Dataset: splits (GitHub, adityamathur06/SentryGlide). Classes: body tissue or organ, gauze, glass equipment packaging, metal equipment packaging, organic waste, paper equipment packaging, plastic equipment packaging, syringe, syringe needle, tweezers.

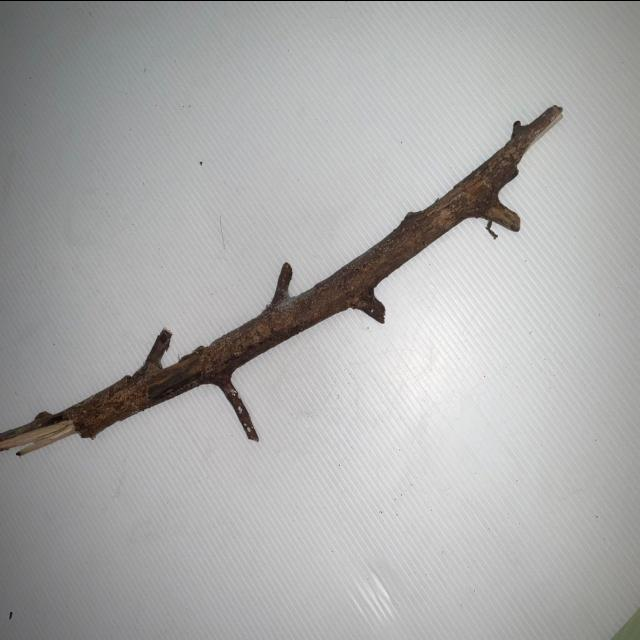
Label: organic waste

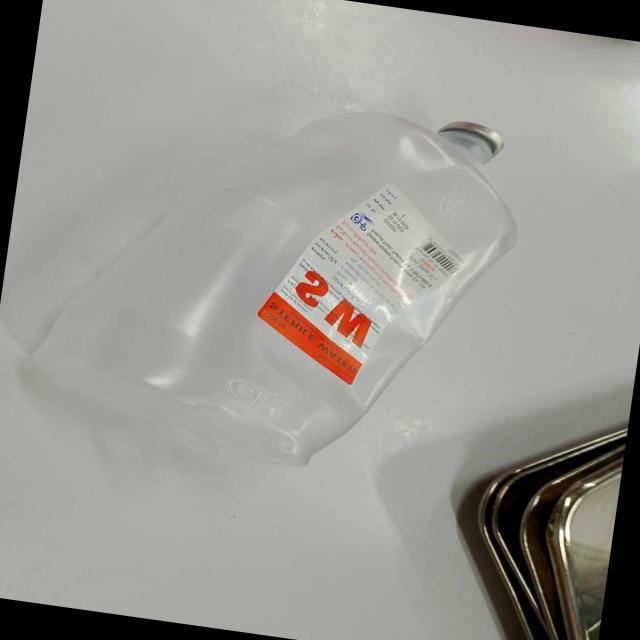
Label: plastic equipment packaging

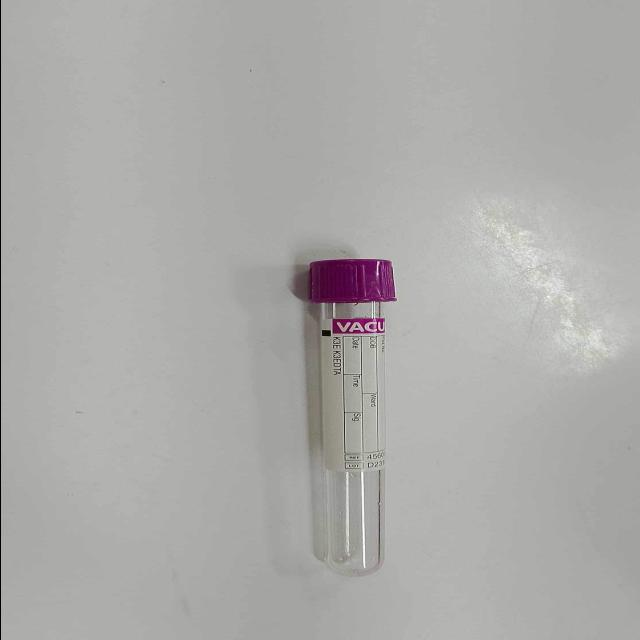
Label: glass equipment packaging

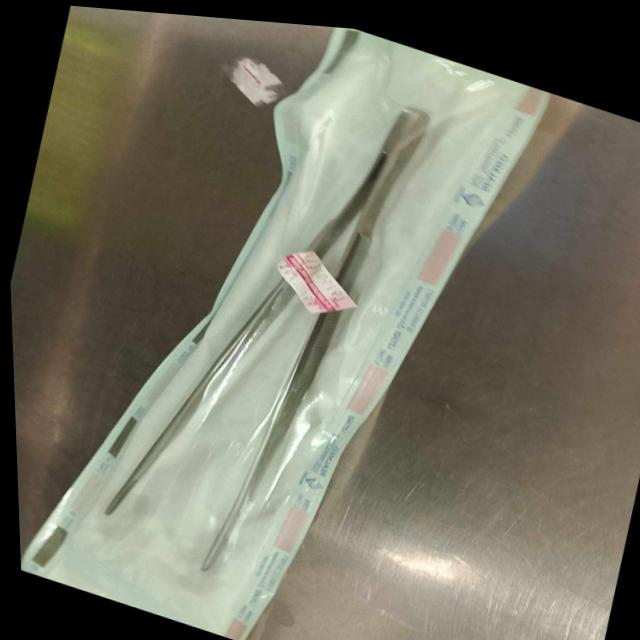
Label: tweezers

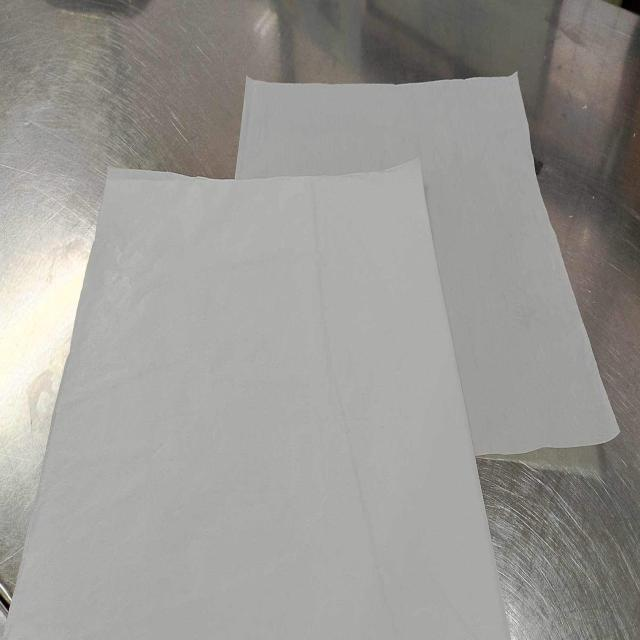
Label: paper equipment packaging

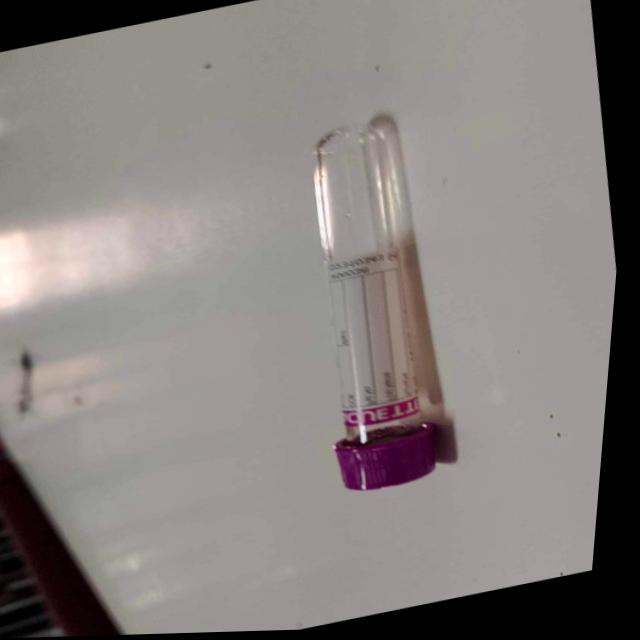
Label: glass equipment packaging
